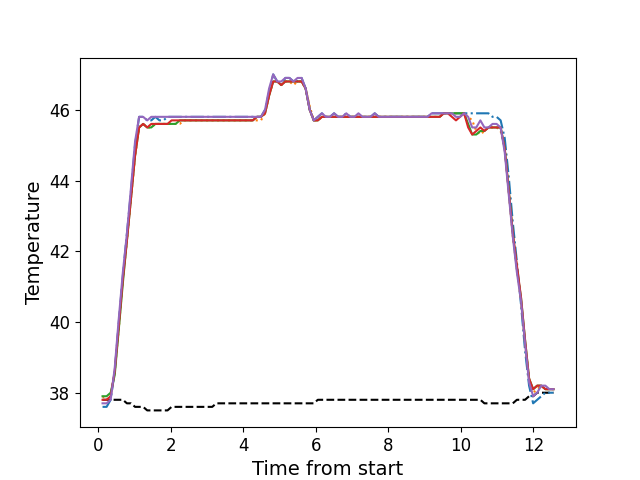

The data file committed next to this chart (first rows):
, times, neutral, z1, z2, z3, z4, z5
0, 0.1116, 37.8, 37.6, 37.9, 37.9, 37.8, 37.7
1, 0.2233, 37.8, 37.6, 37.8, 37.9, 37.8, 37.7
2, 0.3354, 37.8, 37.8, 37.9, 38.0, 37.9, 37.8
3, 0.4474, 37.8, 38.6, 38.6, 38.5, 38.6, 38.7
4, 0.5601, 37.8, 40.0, 39.8, 39.8, 39.9, 40.1
5, 0.6717, 37.8, 41.3, 41.2, 41.1, 41.2, 41.4
6, 0.7839, 37.7, 42.5, 42.3, 42.3, 42.3, 42.5
7, 0.8965, 37.7, 43.7, 43.5, 43.5, 43.5, 43.8
8, 1.008, 37.6, 45.0, 44.7, 44.7, 44.7, 45.1
9, 1.12, 37.6, 45.8, 45.5, 45.5, 45.5, 45.8
10, 1.232, 37.6, 45.8, 45.6, 45.6, 45.6, 45.8
11, 1.344, 37.5, 45.7, 45.5, 45.5, 45.5, 45.7
12, 1.456, 37.5, 45.7, 45.5, 45.5, 45.6, 45.8
13, 1.568, 37.5, 45.8, 45.6, 45.6, 45.6, 45.8
14, 1.681, 37.5, 45.7, 45.6, 45.6, 45.6, 45.8
15, 1.793, 37.5, 45.7, 45.6, 45.6, 45.6, 45.8
16, 1.904, 37.5, 45.8, 45.6, 45.6, 45.6, 45.8
17, 2.017, 37.6, 45.8, 45.6, 45.6, 45.7, 45.8
18, 2.129, 37.6, 45.8, 45.6, 45.6, 45.7, 45.8
19, 2.241, 37.6, 45.8, 45.6, 45.7, 45.7, 45.8
20, 2.353, 37.6, 45.8, 45.7, 45.7, 45.7, 45.8
21, 2.465, 37.6, 45.8, 45.7, 45.7, 45.7, 45.8
22, 2.577, 37.6, 45.8, 45.7, 45.7, 45.7, 45.8
23, 2.689, 37.6, 45.8, 45.7, 45.7, 45.7, 45.8
24, 2.801, 37.6, 45.8, 45.7, 45.7, 45.7, 45.8
25, 2.914, 37.6, 45.8, 45.7, 45.7, 45.7, 45.8
26, 3.025, 37.6, 45.8, 45.7, 45.7, 45.7, 45.8
27, 3.138, 37.6, 45.8, 45.7, 45.7, 45.7, 45.8
28, 3.249, 37.7, 45.8, 45.7, 45.7, 45.7, 45.8
29, 3.361, 37.7, 45.8, 45.7, 45.7, 45.7, 45.8
30, 3.474, 37.7, 45.8, 45.7, 45.7, 45.7, 45.8
31, 3.585, 37.7, 45.8, 45.7, 45.7, 45.7, 45.8
32, 3.697, 37.7, 45.8, 45.7, 45.7, 45.7, 45.8
33, 3.81, 37.7, 45.8, 45.7, 45.7, 45.7, 45.8
34, 3.921, 37.7, 45.8, 45.7, 45.7, 45.7, 45.8
35, 4.034, 37.7, 45.8, 45.7, 45.7, 45.7, 45.8
36, 4.145, 37.7, 45.8, 45.7, 45.7, 45.7, 45.8
37, 4.258, 37.7, 45.8, 45.7, 45.7, 45.7, 45.8
38, 4.37, 37.7, 45.8, 45.7, 45.8, 45.8, 45.8
39, 4.482, 37.7, 45.8, 45.7, 45.8, 45.8, 45.8
40, 4.594, 37.7, 46.0, 45.9, 45.9, 45.9, 46.0
41, 4.706, 37.7, 46.5, 46.4, 46.4, 46.4, 46.6
42, 4.819, 37.7, 47.0, 46.8, 46.8, 46.8, 47.0
43, 4.93, 37.7, 46.8, 46.8, 46.8, 46.8, 46.8
44, 5.042, 37.7, 46.7, 46.7, 46.7, 46.7, 46.8
45, 5.155, 37.7, 46.9, 46.8, 46.8, 46.8, 46.9
46, 5.267, 37.7, 46.9, 46.8, 46.8, 46.8, 46.9
47, 5.378, 37.7, 46.8, 46.7, 46.8, 46.8, 46.8
48, 5.491, 37.7, 46.8, 46.8, 46.8, 46.8, 46.9
49, 5.603, 37.7, 46.9, 46.8, 46.8, 46.8, 46.9
50, 5.715, 37.7, 46.6, 46.6, 46.6, 46.6, 46.6
51, 5.827, 37.7, 46.0, 46.1, 46.0, 46.0, 46.0
52, 5.938, 37.7, 45.7, 45.7, 45.7, 45.7, 45.7
53, 6.05, 37.8, 45.8, 45.7, 45.7, 45.7, 45.8
54, 6.163, 37.8, 45.9, 45.8, 45.8, 45.8, 45.9
55, 6.275, 37.8, 45.8, 45.8, 45.8, 45.8, 45.8
56, 6.387, 37.8, 45.8, 45.8, 45.8, 45.8, 45.8
57, 6.499, 37.8, 45.9, 45.8, 45.8, 45.8, 45.9
58, 6.611, 37.8, 45.8, 45.8, 45.8, 45.8, 45.8
59, 6.723, 37.8, 45.8, 45.8, 45.8, 45.8, 45.8
... 52 more rows
